Run: headless pygame with SDL's dummy video driver; simulated clock (each Clock.tick advances the game by its frame time, no real sleeping); random seed 0; keys injected as events and as key.get_pressed() state; no mouse input.
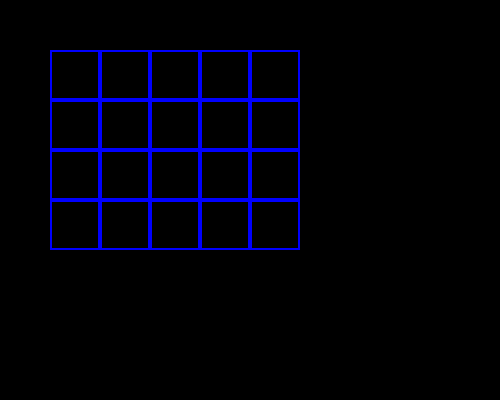
Frame 1 of 4 · flips 1–60 · no input
Frame 2 of 4 · flips 61–180 · tapped SPACE, RETURN · held RIGHT (→), D · screen unchanged from frame 1, image omitted
Frame 3 of 4 · flips 181–300 · held DOWN (↓), S · screen unchanged from frame 2, image omitted
Frame 4 of 4 · flips 301–420 · held LEFT (←), A, UP (↑), W · screen unchanged from frame 3, image omitted

The pygame program that drew these frames:

import pygame


class Board:
    # создание поля
    def __init__(self, width, height):
        self.width = width
        self.height = height
        self.board = [[0] * width for _ in range(height)]
        # значения по умолчанию
        self.left = 10
        self.top = 10
        self.cell_size = 30

    # настройка внешнего вида
    def set_view(self, left, top, cell_size):
        self.left = left
        self.top = top
        self.cell_size = cell_size

    def render(self, screen):
        for x in range(self.width):
            for y in range(self.height):
                pygame.draw.rect(screen,
                                 pygame.Color('blue'),
                                 (x * self.cell_size + self.left,
                                  y * self.cell_size + self.top,
                                  self.cell_size,
                                  self.cell_size),
                                 2)


def main():
    pygame.init()
    size = 500, 400
    screen = pygame.display.set_mode(size)

    board = Board(5, 4)
    board.set_view(50, 50, 50)

    running = True
    while running:
        for event in pygame.event.get():
            if event.type == pygame.QUIT:
                running = False
        screen.fill((0, 0, 0))
        board.render(screen)
        pygame.display.flip()

    pygame.quit()


if __name__ == "__main__":
    main()
